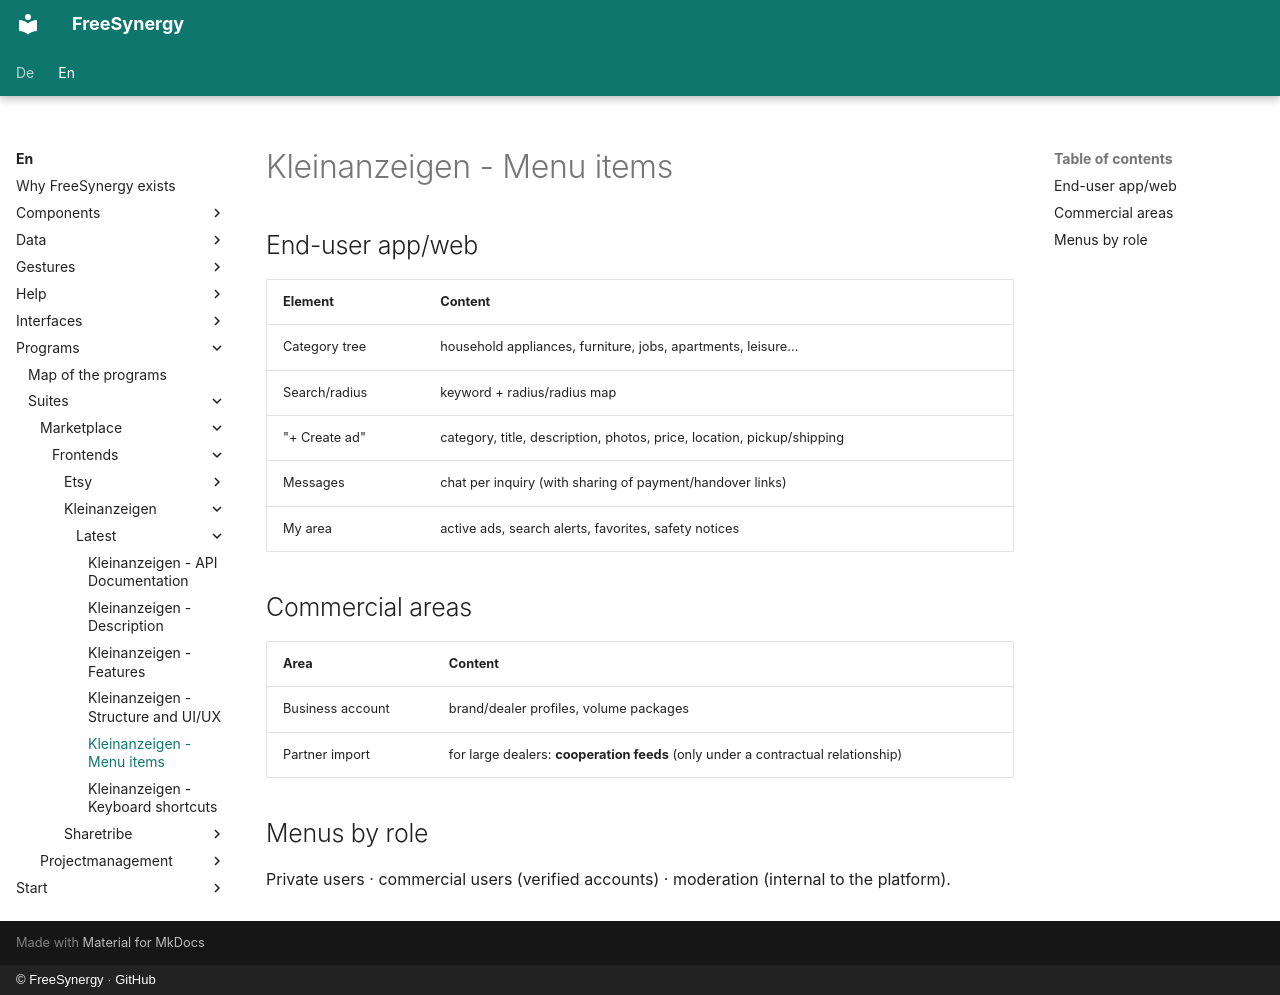

repository: FreeSynergy/fs-documentation · page: en/programs/suites/marketplace/frontends/kleinanzeigen/latest/menus/index.html · generator: mkdocs · copyright: © FreeSynergy · GitHub

# Kleinanzeigen - Menu items

## End-user app/web

| Element | Content |
|---------|--------|
| Category tree | household appliances, furniture, jobs, apartments, leisure… |
| Search/radius | keyword + radius/radius map |
| "+ Create ad" | category, title, description, photos, price, location, pickup/shipping |
| Messages | chat per inquiry (with sharing of payment/handover links) |
| My area | active ads, search alerts, favorites, safety notices |

## Commercial areas

| Area | Content |
|---------|--------|
| Business account | brand/dealer profiles, volume packages |
| Partner import | for large dealers: **cooperation feeds** (only under a contractual relationship) |

## Menus by role

Private users · commercial users (verified accounts) · moderation (internal to the platform).
